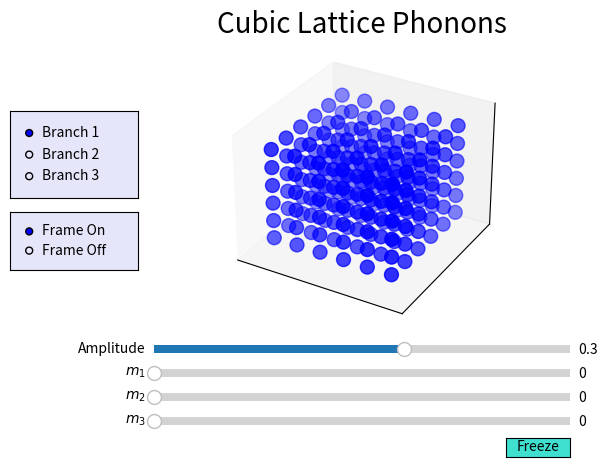

The matplotlib source for this figure:
# Import the champions
import numpy as np
from matplotlib import pyplot as plt
from mpl_toolkits.mplot3d import Axes3D
from matplotlib.animation import FuncAnimation
from matplotlib.widgets import Slider, Button, RadioButtons
import time

'''
User set parameters
'''

# Number of unit cells along each direction
N_1 = 6
N_2 = 6
N_3 = 6

# Animation parameters
fps   = 60.0
T_max = 1.0

'''
Determine total number of frames in the animation (cubic lattice)
'''

# Range of possible reciprocal coefficients
m_1_range = np.arange(N_1)
m_2_range = np.arange(N_2)
m_3_range = np.arange(N_3)

# List of phonon frequencies
omega_1 = 2 * np.sin(m_1_range / N_1 * np.pi)
omega_2 = 2 * np.sin(m_2_range / N_2 * np.pi)
omega_3 = 2 * np.sin(m_3_range / N_3 * np.pi)

# Maximum phonon frequencies
omega_1_max = np.max(omega_1)
omega_2_max = np.max(omega_2)
omega_3_max = np.max(omega_3)

# Number of frames required for a full oscillation of given mode
tot_frames_1 = np.rint(fps / omega_1[1:] * omega_1_max * T_max).astype('int')
tot_frames_2 = np.rint(fps / omega_2[1:] * omega_2_max * T_max).astype('int')
tot_frames_3 = np.rint(fps / omega_3[1:] * omega_3_max * T_max).astype('int')

# Lowest common multiple for given branch
lcm_frames_1 = np.lcm.reduce(tot_frames_1)
lcm_frames_2 = np.lcm.reduce(tot_frames_2)
lcm_frames_3 = np.lcm.reduce(tot_frames_3)

# Lowest common multiple across all branches and phonons
tot_frames = np.lcm.reduce([lcm_frames_1, lcm_frames_2, lcm_frames_3])

'''
Position array layout:

frame = 0	frame = 1	...
[
x_atom_1	x_atom_1	...
...
x_atom_n	x_atom_n	...
y_atom_1	y_atom_1	...
...
y_atom_n	y_atom_n	...
z_atom_1	z_atom_1	...
...
z_atom_n	z_atom_n	...
]

'''

# Declare position array
num_atoms = N_1 * N_2 * N_3
positions = np.empty((3 * num_atoms, tot_frames))

# Enter atomic coordinates into position array
def set_atomic_positions(index, x_data, y_data, z_data):
	
	positions[index + 0 * num_atoms, :] = x_data
	positions[index + 1 * num_atoms, :] = y_data
	positions[index + 2 * num_atoms, :] = z_data
	
# Add atomic motions to position array
def add_atomic_positions(index, x_data, y_data, z_data):
	
	positions[index + 0 * num_atoms, :] += x_data
	positions[index + 1 * num_atoms, :] += y_data
	positions[index + 2 * num_atoms, :] += z_data

'''
Construct crystal lattice (currently fixed as cubic system)
'''

# Lattice spacing along each direction
a = 1.0
b = 1.0
c = 1.0

# Place each atom in its equilibrium position
def set_lattice_offsets():

	for n_1 in range(N_1):
		for n_2 in range(N_2):
			for n_3 in range(N_3):

				index = n_1 + n_2 * N_1 + n_3 * (N_1 * N_2)
				set_atomic_positions(index, a * n_1, b * n_2, c * n_3)
				
def add_lattice_offsets():

	for n_1 in range(N_1):
		for n_2 in range(N_2):
			for n_3 in range(N_3):

				index = n_1 + n_2 * N_1 + n_3 * (N_1 * N_2)
				add_atomic_positions(index, a * n_1, b * n_2, c * n_3)
				
'''
PRECOMPUTE THE SPATIAL ARRAY COMPONENTS
'''
spat_n1_on_N1 = np.empty((num_atoms, tot_frames))
spat_n2_on_N2 = np.empty((num_atoms, tot_frames))
spat_n3_on_N3 = np.empty((num_atoms, tot_frames))

for n_1 in range(N_1):
	for n_2 in range(N_2):
		for n_3 in range(N_3):
			
			index = n_1 + n_2 * N_1 + n_3 * (N_1 * N_2)
			spat_n1_on_N1[index, :] = n_1 / N_1
			spat_n2_on_N2[index, :] = n_2 / N_2
			spat_n3_on_N3[index, :] = n_3 / N_3

# Excite a photon within the system
def excite_phonon(branch, covar_coeffs, amplitude):

	# Extract reciprocal coefficients
	m_1, m_2, m_3 = covar_coeffs
		
	# Select branch evec and eval
	if branch == 1:
		epsilon   = amplitude * np.array([1, 0, 0])
		omega     = omega_1[m_1]
		omega_max = omega_1_max
		
	elif branch == 2:
		epsilon   = amplitude * np.array([0, 1, 0])
		omega     = omega_2[m_2]
		omega_max = omega_2_max
		
	elif branch == 3:
		epsilon   = amplitude * np.array([0, 0, 1])
		omega     = omega_3[m_3]
		omega_max = omega_3_max

	# Configure atomic vibrations
	temporal = omega / fps / omega_max / T_max * np.arange(tot_frames)
	
	# Run faster than before please!
	spatial = m_1 * spat_n1_on_N1 + m_2 * spat_n2_on_N2 + m_3 * spat_n3_on_N3
	oscillation = np.sin(2 * np.pi * (spatial - temporal))
	return
	
	add_lattice_offsets()
	return
	
	# OLD CODE
	for n_1 in range(N_1):
		for n_2 in range(N_2):
			for n_3 in range(N_3):
				
				index = n_1 + n_2 * N_1 + n_3 * (N_1 * N_2)
				
				spatial = m_1 * n_1 / N_1 \
						+ m_2 * n_2 / N_2 \
						+ m_3 * n_3 / N_3
				
				
				'''
				THE FOLLOWING LINE IS THE CAUSE OF RUNTIME
				'''
				sine = np.sin(2 * np.pi * (spatial - temporal))
				
				add_atomic_positions(index, \
									epsilon[0] * sine, \
									epsilon[1] * sine, \
									epsilon[2] * sine)

set_lattice_offsets()

'''
Plotting the system
'''

# Initiate axes
fig = plt.figure()
ax = fig.add_subplot(111, projection='3d')

# Initial positions
graph = ax.scatter(positions[num_atoms * 0: num_atoms * 1, 0], \
					positions[num_atoms * 1: num_atoms * 2, 0], \
					positions[num_atoms * 2: num_atoms * 3, 0], \
					s=100, c='b')

# Update atom positions
def update(frame):

	graph._offsets3d = (positions[num_atoms * 0: num_atoms * 1, frame], \
						positions[num_atoms * 1: num_atoms * 2, frame], \
						positions[num_atoms * 2: num_atoms * 3, frame])

# Set axis limits
ax.set_xlim3d([-a, a * N_1])
ax.set_ylim3d([-b, b * N_2])
ax.set_zlim3d([-c, c * N_3])
ax.set_title('Cubic Lattice Phonons', fontsize=20, y=1.08)

# Hide grid lines and ticks
ax.grid(False)
ax.set_xticks([])
ax.set_yticks([])
ax.set_zticks([])

'''
Slider fun!
'''

# Radio variable for branch selection
radio_branch = 1

# Setup the plot
plt.subplots_adjust(left=0.25, bottom=0.27)
ax.margins(x=0)
axcolor_1 = 'turquoise'
axcolor_2 = 'lightgoldenrodyellow'
axcolor_3 = 'lavender'

# Reciprocal lattice vector covariant coefficient sliders (left, bottom, width, height)
ax_amp = plt.axes([0.25, 0.22, 0.65, 0.03], facecolor=axcolor_2)
ax_m_1 = plt.axes([0.25, 0.17, 0.65, 0.03], facecolor=axcolor_2)
ax_m_2 = plt.axes([0.25, 0.12, 0.65, 0.03], facecolor=axcolor_2)
ax_m_3 = plt.axes([0.25, 0.07, 0.65, 0.03], facecolor=axcolor_2)

slid_amp = Slider(ax_amp, 'Amplitude', 0.0, 0.5, valinit=0.3, valstep=0.01)
slid_m_1 = Slider(ax_m_1, r'$m_1$', 0, N_1-1, valinit=0, valstep=1)
slid_m_2 = Slider(ax_m_2, r'$m_2$', 0, N_2-1, valinit=0, valstep=1)
slid_m_3 = Slider(ax_m_3, r'$m_3$', 0, N_3-1, valinit=0, valstep=1)

def update_phonon(val):
	
	# Retrieve slider values
	amp = slid_amp.val
	m_1 = int(slid_m_1.val)
	m_2 = int(slid_m_2.val)
	m_3 = int(slid_m_3.val)

	set_lattice_offsets()

	# Benchmark phonon
	global radio_branch
	start = time.time()
	excite_phonon(radio_branch, [m_1, m_2, m_3], amp)
	end = time.time()
	print('Excitation took: {:.2e}s'.format(end - start))
	
	# Update title
	if m_1 == 1:
		m_1 = ''
	if m_2 == 1:
		m_2 = ''
	if m_3 == 1:
		m_3 = ''
	
	title = r'$\vec{k} =$'
	
	if m_1 != 0:
		if len(title) != 11:
			title += r'$ +$'
		title += r'$ {} \vec{{b}}_1$'.format(m_1)
		
	if m_2 != 0:
		if len(title) != 11:
			title += r'$ +$'
		title += r'$ {} \vec{{b}}_2$'.format(m_2)
		
	if m_3 != 0:
		if len(title) != 11:
			title += r'$ +$'
		title += r'$ {} \vec{{b}}_3$'.format(m_3)
		
	elif m_1 == 0 and m_2 == 0 and m_3 == 0:
		title += r'$ \vec{{0}}$'
	
	ax.set_title(title, fontsize=20, y=1.08)

slid_amp.on_changed(update_phonon)
slid_m_1.on_changed(update_phonon)
slid_m_2.on_changed(update_phonon)
slid_m_3.on_changed(update_phonon)

# Freeze button
ax_freeze = plt.axes([0.8, 0.01, 0.1, 0.04])
button_freeze = Button(ax_freeze, 'Freeze', color=axcolor_1, hovercolor='0.975')

def freeze(event):

	slid_amp.reset()
	slid_m_1.reset()
	slid_m_2.reset()
	slid_m_3.reset()

	set_lattice_offsets()
	excite_phonon(radio_branch, [0, 0, 0], 0)
	
	ax.set_title('Cubic Lattice Phonons', fontsize=20, y=1.08)
    
button_freeze.on_clicked(freeze)

# Branch selector
ax_radio = plt.axes([0.025, 0.55, 0.2, 0.18], facecolor=axcolor_3)
button_radio = RadioButtons(ax_radio, ('Branch 1', 'Branch 2', 'Branch 3'), active=0)

def select_branch(label):

	global radio_branch
	radio_branch = int(label[-1])
	update_phonon(None)

button_radio.on_clicked(select_branch)

# Background toggle
ax_bgd = plt.axes([0.025, 0.40, 0.2, 0.12], facecolor=axcolor_3)
button_bgd = RadioButtons(ax_bgd, ('Frame On', 'Frame Off'), active=0)

def toggle_bgd(label):

	if label == 'Frame On':
		ax.axis('on')
	elif label == 'Frame Off':
		ax.axis('off')
    
button_bgd.on_clicked(toggle_bgd)

'''
Animate!
'''

ani = FuncAnimation(fig, update, tot_frames, interval=1000/fps, blit=False)
plt.show()

'''
TODO LIST:
	
	- Precompute and store:
		- Original lattice offsets
		- Indices
		- spatial components
	- Then, remove all loops from excite_phonon() function
	- Remove a, b, c (just set all = 1)
	- Make everything faster with numba (hop3fully)
	- Build bcc and fcc dynamical matrices
	- Consider diatomic systems
		- Diamond
		- Graphite
		- Zincblende

'''

'''
PHONON EQUATIONS DERIVATION:

For an orthogonal lattice, the dynamical matrix is given by:

\vec{D}( \vec{k} = k_x \vec{x} + k_y \vec{y} + k_z \vec{z} ) = 

\frac{4f}{m} * np.diagflat([np.square(np.sin(k_x * a /2)), \
							np.square(np.sin(k_y * b /2)), \
							np.square(np.sin(k_z * c /2))])
							
The frequencies are trivial:

\omega_1 = 2 * np.sqrt(f / m) * np.abs(np.sin(k_x * a /2))
\omega_2 = 2 * np.sqrt(f / m) * np.abs(np.sin(k_y * b /2))
\omega_3 = 2 * np.sqrt(f / m) * np.abs(np.sin(k_z * c /2))

The polarizations are:

\vec{v}_1 = \vec{x}
\vec{v}_1 = \vec{y}
\vec{v}_1 = \vec{z}

Finally, the atomic displacements are given by:

\vec{u}_i = \vec{v}_i * \exp{\vec{k} \cdot \vec{R}_n - \omega_i * t}

Here, \vec{k} as before and \vec{R}_n = n_1 \vec{a}_1 + n_2 \vec{a}_2 + n_3 \vec{a}_3
Thus, the atomic displacements, in terms of the real part, are:

\vec{u}_i = \vec{v}_i * \cos{k_x * n_1 * a + k_y * n_2 * b + k_z * n_3 * c + \tilde{t}}

We don't care about the specifics of the time, all we need to know is that
\tilde{t} varies from 0 to 2Pi to complete one cycle

Finally, we musn't forget that only certain vectors \vec{k} are permitted due to 
finite lattice sizes. We write:

\vec{k} = m_1 / N_1 * \vec{b}_1 + m_2 / N_2 *\vec{b}_2 + m_3 / N_3 * \vec{b}_3

Here, the N_i are the numbers of unit cells in each primitive direction.
The m_i integers take on the values m_i = 0, 1, ... , N_i - 1
Finally, using this form of \vec{k}, the atomic displacements can be written

\vec{u}_i = \vec{v}_i * \cos{ m_1 * n_1 / N_1 * 2Pi + \
							  m_2 * n_2 / N_2 * 2Pi + \
							  m_3 * n_3 / N_3 * 2Pi + \
							  - \tilde{t} }
							  
Again: 
- N_i fixed by crystal upon generation
- n_i determined by atomic location within crystal, n_i = 0, 1, ..., N_i - 1
- m_i chosen by specifying \vec{k}, m_i = 0, 1, ..., N_i - 1

We can save ourselves some multiplication effort if we finally define a final time
parameter \tau \in [0,1):

\vec{u}_i = \vec{v}_i * \cos{2Pi * (m_1 * n_1 / N_1 + \
									m_2 * n_2 / N_2 + \
									m_3 * n_3 / N_3 + \
									\tau)}
									
Final concern: the substitution \tau = \omega_i * t / 2Pi only makes sense in the
context of a single phonon. If we consider a superposition of different phonons of
DIFFERENT \omega_i's, then this does not work anymore, and then a larger period
must be chosen, which is a super cycle of each of the individual phonon cycles.

To deal with this, let us consider the frequency:
\omega_1 = 2 * np.sqrt(f / m) * np.abs(np.sin(k_x * a /2))

Immediately, scale the frequency in units of np.sqrt(f / m)

\tilde \omega_1 = 2 np.abs(np.sin(k_x * a /2))

What values of k_x can occur? Since k_x * \vec{x} = m_1 / N_1 * \vec{b}_1, and we know 
\vec{b}_1 = 2Pi / a \vec{x}, then

k_x = m_1 / N_1 * 2Pi / a

Thus

\tilde \omega_1 = 2 np.abs(np.sin( m_1 / N_1 * Pi ))

This is consistent with m_1 = 0, 1, ..., N_1 - 1

To highlight the different frequencies of the different phonons, we need to make the
length of frames required for one oscillation to be proportional to the frequency. 
Further, we need the position array to be of length that can be divided by the length
of frames required for each possible phonon. Since there are N_1 - 1 different 
frequencies (ignoring \omega=0) we need to find the lowest common multiple of these

num_frames_one_phonon = int( fps / omega * factor)

If we want the fastest oscillating phonon to have a period of T_fastest seconds, then

num_frames_one_phonon = int (fps / omega * omega_fastest * T_fastest)

To determine the length of the position array, we need

LCM ( num_frames( m_1=1 ), num_frames( m_1=2 ), ..., num_frames( m_1=N_1-1 ) )

where each num_frames is a function of omega, which are functions of m_1.
However, since N_1 need not equal N_2 need not equal N_3, we also LCM for all
three dimensions

How to compute this?

m_1 = np.arange(N_1 - 1) + 1
omega_1 = 2 * np.sin( m_1 / N_1 * Pi )
num_frames_1 = int( fps / omega_1 * omega_fastest * T_fastest )
god_frames_1 = np.lcm.reduce(num_frames_1)
...
god_frames = np.lcm.reduce(god_frames_1, god_frames_2, god_frames_3)
positions = np.empty(( 3 * num_atoms, god_frames ))

How does this affect the phonons?
The total number of frames required for one oscillation is

tot_frames = int( fps / omega_i * omega_max * T_max )

where omega_i \in [0, omega_max]

In the displacement vector, there is a cos(... - omega * t)

We focus on the omega * t term. To express t in terms of the given frame, let

t = \chi * current frame

s.t.

\omega_i * tot_frames * \chi = 2Pi

\chi = 2Pi / omega_i / tot_frames = 2Pi / fps / omega_max / T_max

-> \omega t = omega_i * (2Pi / fps / omega_max / T_max) * current_frame
'''
